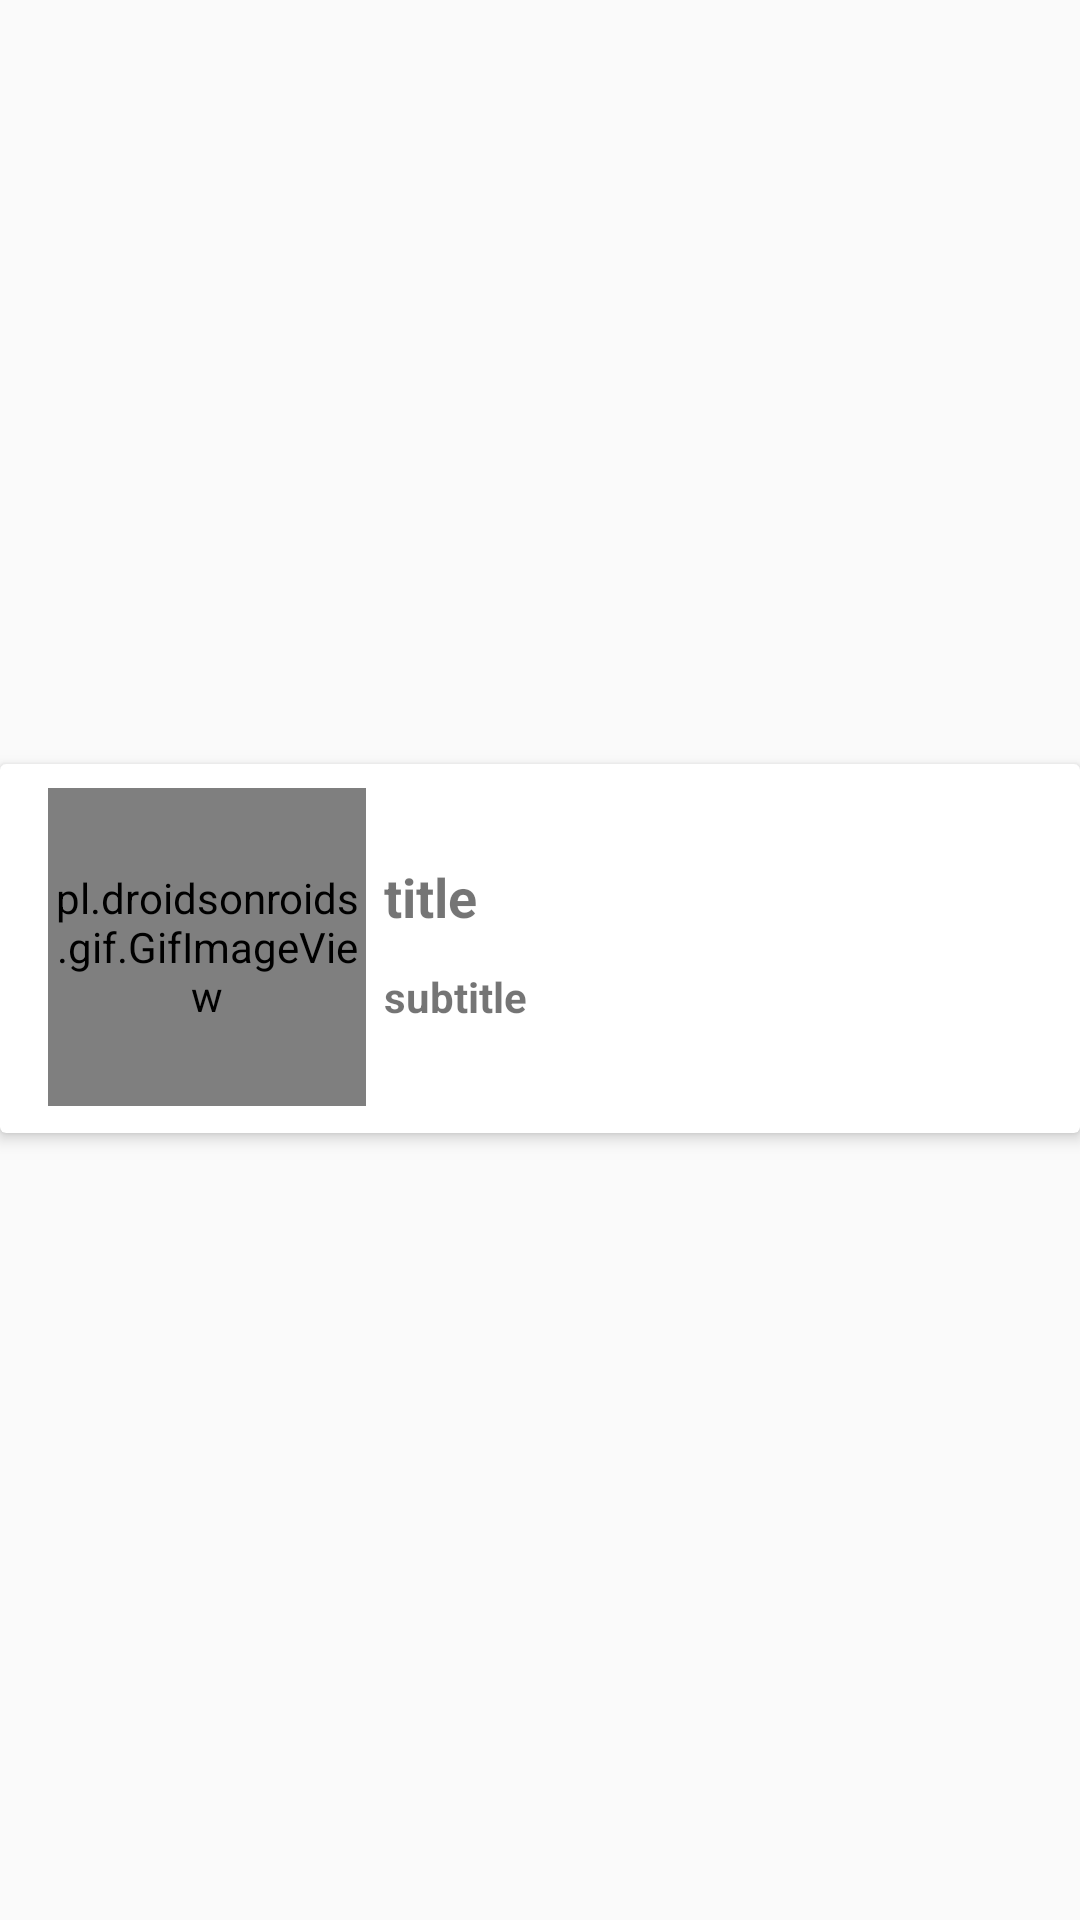

Layout XML and referenced resources for this Android screen:
<!-- AndroidManifest.xml: application theme AppTheme -->
<!-- res/layout/innerworkout1_list.xml -->
<?xml version="1.0" encoding="utf-8"?>
<android.support.constraint.ConstraintLayout xmlns:android="http://schemas.android.com/apk/res/android"
    xmlns:app="http://schemas.android.com/apk/res-auto"
    xmlns:tools="http://schemas.android.com/tools"
    android:layout_width="match_parent"
    android:layout_height="wrap_content"
    android:animateLayoutChanges="true">


    <android.support.v7.widget.CardView
        android:id="@+id/sub1_cardView"
        android:layout_width="0dp"
        android:layout_height="123dp"
        android:layout_marginBottom="8dp"
        app:cardElevation="3dp"
        app:layout_constraintBottom_toBottomOf="parent"
        app:layout_constraintEnd_toEndOf="parent"
        app:layout_constraintStart_toStartOf="parent"
        app:layout_constraintTop_toTopOf="parent"
        android:clickable="true">

        <RelativeLayout
            android:layout_width="match_parent"
            android:layout_height="wrap_content"
            android:layout_alignTop="@+id/sub1_cardView"
            android:layout_alignEnd="@+id/sub1_cardView">

            <android.support.constraint.ConstraintLayout
                android:id="@+id/sub1_holder"
                android:layout_width="match_parent"
                android:layout_height="wrap_content"
                android:orientation="horizontal">

                <pl.droidsonroids.gif.GifImageView
                    android:id="@+id/sub1_image"
                    android:layout_width="106dp"
                    android:layout_height="106dp"
                    android:layout_marginStart="16dp"
                    android:layout_marginTop="8dp"
                    android:layout_marginBottom="8dp"
                    app:layout_constraintBottom_toBottomOf="parent"
                    app:layout_constraintStart_toStartOf="parent"
                    app:layout_constraintTop_toTopOf="parent"
                    android:src="@drawable/giphy"/>

                <TextView
                    android:id="@+id/sub1_title"
                    android:layout_width="wrap_content"
                    android:layout_height="wrap_content"
                    android:layout_marginStart="128dp"
                    android:layout_marginTop="32dp"
                    android:layout_weight="1"
                    android:text="title"
                    android:textSize="18sp"
                    android:textStyle="bold"
                    app:layout_constraintStart_toStartOf="parent"
                    app:layout_constraintTop_toTopOf="parent" />

                <TextView
                    android:id="@+id/sub1_desc"
                    android:layout_width="wrap_content"
                    android:layout_height="wrap_content"
                    android:layout_marginStart="128dp"
                    android:layout_marginTop="68dp"
                    android:layout_weight="1"
                    android:text="subtitle"
                    android:textSize="14sp"
                    android:textStyle="bold"
                    app:layout_constraintStart_toStartOf="parent"
                    app:layout_constraintTop_toTopOf="parent" />

                <ImageView
                    android:layout_width="42dp"
                    android:layout_height="73dp"
                    android:layout_marginTop="8dp"
                    android:layout_marginEnd="24dp"
                    android:layout_marginBottom="8dp"
                    android:src="@drawable/ic_arrow"
                    app:layout_constraintBottom_toBottomOf="parent"
                    app:layout_constraintEnd_toEndOf="parent"
                    app:layout_constraintTop_toTopOf="parent" />

                <android.support.constraint.Guideline
                    android:id="@+id/guideline"
                    android:layout_width="wrap_content"
                    android:layout_height="wrap_content"
                    android:orientation="vertical"
                    app:layout_constraintGuide_begin="16dp" />
            </android.support.constraint.ConstraintLayout>
        </RelativeLayout>

    </android.support.v7.widget.CardView>


</android.support.constraint.ConstraintLayout>
<!-- resources referenced by this layout -->
<resources>
  <style name="AppTheme" parent="Theme.AppCompat.Light.DarkActionBar">
          
          <item name="colorPrimary">@color/bgcolor</item>
          <item name="colorPrimaryDark">@color/colorPrimaryDark</item>
          <item name="colorAccent">@color/white</item>
      </style>
  <color name="bgcolor">#323131</color>
  <color name="colorPrimaryDark">#9700574B</color>
  <color name="white">#FFFFFF</color>
</resources>
